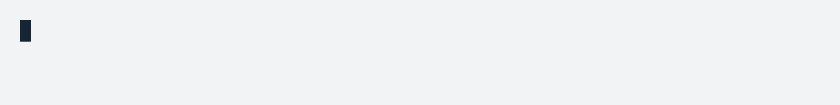
t = 0.00 s
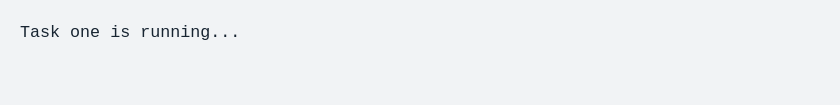
t = 1.53 s
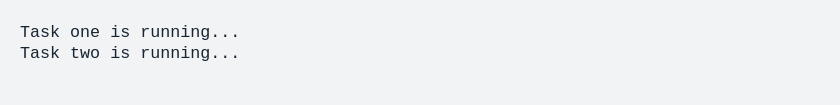
t = 3.53 s
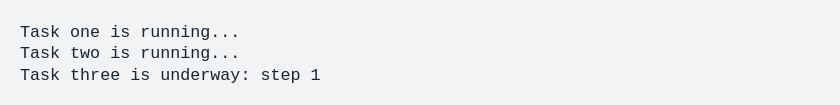
t = 5.05 s
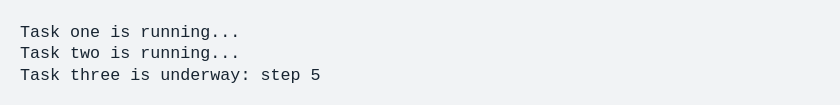
t = 6.55 s
t = 8.05 s: frame unchanged from t = 6.55 s, image omitted

The animated SVG that drew these frames (rendered in a browser with its animation timeline set to each time). Animation: 1 CSS @keyframes rule; frames cover the first 8.05 s, repeats indefinitely.

<svg xmlns="http://www.w3.org/2000/svg" xmlns:xlink="http://www.w3.org/1999/xlink" width="840" height="105.13"><rect width="840" height="105.13" rx="0" ry="0" class="a"></rect><svg height="65.13" viewBox="0 0 80 6.513" width="800" x="20" xmlns="http://www.w3.org/2000/svg" xmlns:xlink="http://www.w3.org/1999/xlink" y="20"><style>.a{fill:rgb(241,243,245)}.b{font-family:'Fira Code',Monaco,Consolas,Menlo,'Bitstream Vera Sans Mono','Powerline Symbols',monospace}.c{fill:rgb(23,36,49);white-space:pre}.d{fill:transparent}.e{fill:rgb(23,36,49)}.g{animation-duration:12.5552750000001s;animation-iteration-count:infinite;animation-name:f;animation-timing-function:steps(1,end)}@keyframes f{0%{transform:translateX(-0px)}0.2%{transform:translateX(-80px)}0.2%{transform:translateX(-160px)}16.2%{transform:translateX(-240px)}16.2%{transform:translateX(-320px)}16.2%{transform:translateX(-400px)}16.2%{transform:translateX(-480px)}16.2%{transform:translateX(-560px)}32.1%{transform:translateX(-640px)}32.1%{transform:translateX(-720px)}32.2%{transform:translateX(-800px)}32.2%{transform:translateX(-880px)}32.2%{transform:translateX(-960px)}36.2%{transform:translateX(-1040px)}40.2%{transform:translateX(-1120px)}44.2%{transform:translateX(-1200px)}48.2%{transform:translateX(-1280px)}52.2%{transform:translateX(-1360px)}52.2%{transform:translateX(-1440px)}52.2%{transform:translateX(-1520px)}52.2%{transform:translateX(-1600px)}100%{transform:translateX(-1680px)}}</style><g font-family="&#x27;Fira Code&#x27;,Monaco,Consolas,Menlo,&#x27;Bitstream Vera Sans Mono&#x27;,&#x27;Powerline Symbols&#x27;,monospace" font-size="1.67" class="b"><defs><symbol id="1"><text font-size="1.67" x="0" y="1.67" class="c">Task</text><text font-size="1.67" x="5.01" y="1.67" class="c">one</text><text font-size="1.67" x="9.017999999999999" y="1.67" class="c">is</text><text font-size="1.67" x="12.024" y="1.67" class="c">running...</text></symbol><symbol id="2"><text font-size="1.67" x="0" y="1.67" class="c">Task</text><text font-size="1.67" x="5.01" y="1.67" class="c">two</text><text font-size="1.67" x="9.017999999999999" y="1.67" class="c">is</text><text font-size="1.67" x="12.024" y="1.67" class="c">running...</text></symbol><symbol id="3"><text font-size="1.67" x="0" y="1.67" class="c">Task</text><text font-size="1.67" x="5.01" y="1.67" class="c">three</text><text font-size="1.67" x="11.021999999999998" y="1.67" class="c">is</text><text font-size="1.67" x="14.027999999999999" y="1.67" class="c">underway:</text><text font-size="1.67" x="24.048" y="1.67" class="c">step</text><text font-size="1.67" x="29.058" y="1.67" class="c">1</text></symbol><symbol id="4"><text font-size="1.67" x="0" y="1.67" class="c">Task</text><text font-size="1.67" x="5.01" y="1.67" class="c">three</text><text font-size="1.67" x="11.021999999999998" y="1.67" class="c">is</text><text font-size="1.67" x="14.027999999999999" y="1.67" class="c">underway:</text><text font-size="1.67" x="24.048" y="1.67" class="c">step</text><text font-size="1.67" x="29.058" y="1.67" class="c">5</text></symbol><symbol id="a"><rect height="3" width="80" x="0" y="0" class="d"></rect></symbol><symbol id="b"><rect height="2.171" width="1.1022" class="e"></rect></symbol></defs><rect height="6.513" width="80" class="a"></rect><g class="g"><svg x="0" y="0" width="1760"><svg x="0"><use xlink:href="#a"></use><use xlink:href="#b" x="-0.0040000000000000036" y="0"></use></svg><svg x="80"><use xlink:href="#a"></use></svg><svg x="160"><use xlink:href="#a"></use><use xlink:href="#1" y="0"></use></svg><svg x="240"><use xlink:href="#a"></use><use xlink:href="#1" y="0"></use></svg><svg x="320"><use xlink:href="#a"></use><use xlink:href="#1" y="0"></use></svg><svg x="400"><use xlink:href="#a"></use><use xlink:href="#b" x="-0.0040000000000000036" y="2.146"></use><use xlink:href="#1" y="0"></use></svg><svg x="480"><use xlink:href="#a"></use><use xlink:href="#1" y="0"></use></svg><svg x="560"><use xlink:href="#a"></use><use xlink:href="#1" y="0"></use><use xlink:href="#2" y="2.171"></use></svg><svg x="640"><use xlink:href="#a"></use><use xlink:href="#1" y="0"></use><use xlink:href="#2" y="2.171"></use></svg><svg x="720"><use xlink:href="#a"></use><use xlink:href="#1" y="0"></use><use xlink:href="#2" y="2.171"></use></svg><svg x="800"><use xlink:href="#a"></use><use xlink:href="#b" x="-0.0040000000000000036" y="4.317"></use><use xlink:href="#1" y="0"></use><use xlink:href="#2" y="2.171"></use></svg><svg x="880"><use xlink:href="#a"></use><use xlink:href="#1" y="0"></use><use xlink:href="#2" y="2.171"></use></svg><svg x="960"><use xlink:href="#a"></use><use xlink:href="#1" y="0"></use><use xlink:href="#2" y="2.171"></use><use xlink:href="#3" y="4.342"></use></svg><svg x="1040"><use xlink:href="#a"></use><use xlink:href="#1" y="0"></use><use xlink:href="#2" y="2.171"></use><use xlink:href="#3" y="4.342"></use></svg><svg x="1120"><use xlink:href="#a"></use><use xlink:href="#1" y="0"></use><use xlink:href="#2" y="2.171"></use><text font-size="1.67" x="0" y="6.012" class="c">Task</text><text font-size="1.67" x="5.01" y="6.012" class="c">three</text><text font-size="1.67" x="11.021999999999998" y="6.012" class="c">is</text><text font-size="1.67" x="14.027999999999999" y="6.012" class="c">underway:</text><text font-size="1.67" x="24.048" y="6.012" class="c">step</text><text font-size="1.67" x="29.058" y="6.012" class="c">2</text></svg><svg x="1200"><use xlink:href="#a"></use><use xlink:href="#1" y="0"></use><use xlink:href="#2" y="2.171"></use><text font-size="1.67" x="0" y="6.012" class="c">Task</text><text font-size="1.67" x="5.01" y="6.012" class="c">three</text><text font-size="1.67" x="11.021999999999998" y="6.012" class="c">is</text><text font-size="1.67" x="14.027999999999999" y="6.012" class="c">underway:</text><text font-size="1.67" x="24.048" y="6.012" class="c">step</text><text font-size="1.67" x="29.058" y="6.012" class="c">3</text></svg><svg x="1280"><use xlink:href="#a"></use><use xlink:href="#1" y="0"></use><use xlink:href="#2" y="2.171"></use><text font-size="1.67" x="0" y="6.012" class="c">Task</text><text font-size="1.67" x="5.01" y="6.012" class="c">three</text><text font-size="1.67" x="11.021999999999998" y="6.012" class="c">is</text><text font-size="1.67" x="14.027999999999999" y="6.012" class="c">underway:</text><text font-size="1.67" x="24.048" y="6.012" class="c">step</text><text font-size="1.67" x="29.058" y="6.012" class="c">4</text></svg><svg x="1360"><use xlink:href="#a"></use><use xlink:href="#1" y="0"></use><use xlink:href="#2" y="2.171"></use><use xlink:href="#4" y="4.342"></use></svg><svg x="1440"><use xlink:href="#a"></use><use xlink:href="#1" y="0"></use><use xlink:href="#2" y="2.171"></use><use xlink:href="#4" y="4.342"></use></svg><svg x="1520"><use xlink:href="#a"></use><use xlink:href="#1" y="0"></use><use xlink:href="#2" y="2.171"></use><use xlink:href="#4" y="4.342"></use></svg><svg x="1600"><use xlink:href="#a"></use><use xlink:href="#1" y="0"></use><use xlink:href="#2" y="2.171"></use><use xlink:href="#4" y="4.342"></use></svg><svg x="1680"><use xlink:href="#a"></use><use xlink:href="#1" y="0"></use><use xlink:href="#2" y="2.171"></use><use xlink:href="#4" y="4.342"></use></svg></svg></g></g></svg></svg>
